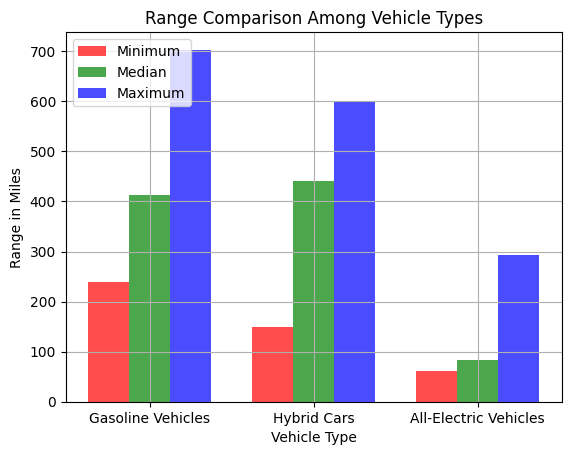

The file beside this chart, header and first rows:
GasolineVehicles, hybrid cars, All-ElectricVehicles, , , 
Minimum, 240.0, 150.0, 62.0, , , 
Median, 412.0, 440.0, 83.5, , , 
Maximum, 703.0, 600.0, 294.0, , , 
